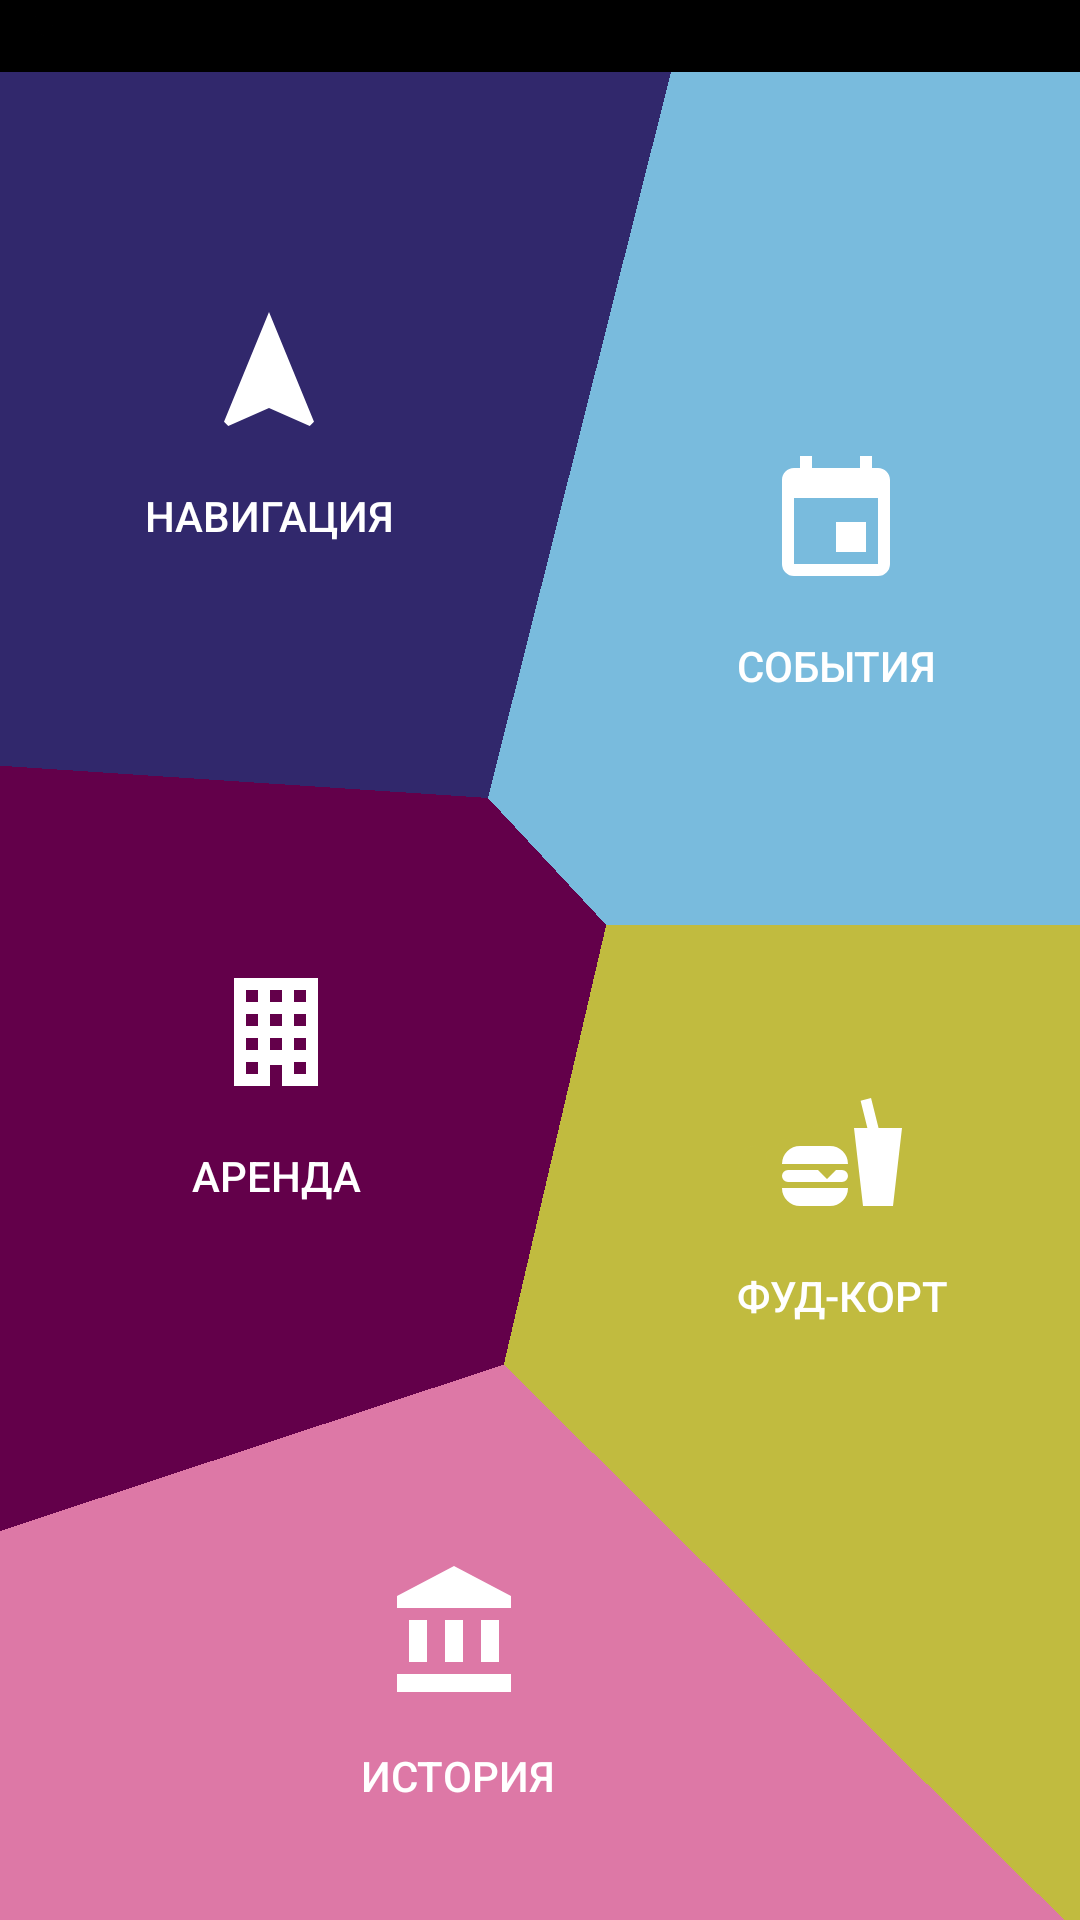

Produce the Android XML layout that renders to this screen, including the resource entries it uses.
<!-- AndroidManifest.xml: activity theme AppTheme.NoActionBar -->
<!-- res/layout/activity_main.xml -->
<?xml version="1.0" encoding="utf-8"?>
<RelativeLayout xmlns:android="http://schemas.android.com/apk/res/android"
    xmlns:tools="http://schemas.android.com/tools"
    android:layout_width="match_parent"
    android:layout_height="match_parent"
    xmlns:app="http://schemas.android.com/apk/res-auto"
    android:orientation="vertical"
    tools:context=".activity.MainActivity">

    <ImageView
        android:layout_width="match_parent"
        android:layout_height="match_parent"
        android:scaleType="centerCrop"
        android:background="@drawable/main_bg_2" />

    <LinearLayout
        android:layout_width="wrap_content"
        android:layout_height="wrap_content"
        android:orientation="vertical"
        android:layout_marginTop="100dp"
        android:layout_marginStart="36dp">

        <ImageView
            android:id="@+id/indoor_icon"
            android:layout_width="wrap_content"
            android:layout_height="wrap_content"
            android:layout_gravity="center_horizontal"
            android:clickable="true"
            android:focusable="true"
            android:background="?attr/selectableItemBackground"
            app:srcCompat="@drawable/ic_navigation_white_24dp" />

        <Button
            android:id="@+id/indoor_btn"
            android:layout_width="wrap_content"
            android:layout_height="wrap_content"
            android:layout_gravity="center_horizontal"
            android:onClick="onIndoorClick"
            android:textColor="@android:color/white"
            android:text="Навигация"
            style="@style/Widget.AppCompat.Button.Borderless.Colored" />

    </LinearLayout>

    <LinearLayout
        android:layout_width="wrap_content"
        android:layout_height="wrap_content"
        android:layout_alignParentEnd="true"
        android:orientation="vertical"
        android:layout_marginTop="150dp"
        android:layout_marginEnd="36dp">

        <ImageView
            android:id="@+id/events_icon"
            android:layout_width="wrap_content"
            android:layout_height="wrap_content"
            android:layout_gravity="center_horizontal"
            android:clickable="true"
            android:focusable="true"
            android:background="?attr/selectableItemBackground"
            app:srcCompat="@drawable/ic_calendar_white_24dp" />

        <Button
            android:id="@+id/events_btn"
            android:layout_width="wrap_content"
            android:layout_height="wrap_content"
            android:layout_gravity="center_horizontal"
            android:onClick="onEventsClick"
            android:textColor="@android:color/white"
            android:text="События"
            style="@style/Widget.AppCompat.Button.Borderless.Colored" />

    </LinearLayout>

    <LinearLayout
        android:layout_width="wrap_content"
        android:layout_height="wrap_content"
        android:orientation="vertical"
        android:layout_marginTop="320dp"
        android:layout_marginStart="48dp">

        <ImageView
            android:id="@+id/residents_icon"
            android:layout_width="wrap_content"
            android:layout_height="wrap_content"
            android:layout_gravity="center_horizontal"
            android:clickable="true"
            android:focusable="true"
            android:background="?attr/selectableItemBackground"
            app:srcCompat="@drawable/ic_office_building_white_24dp" />

        <Button
            android:id="@+id/residents_btn"
            android:layout_width="wrap_content"
            android:layout_height="wrap_content"
            android:layout_gravity="center_horizontal"
            android:onClick="onResidentsClick"
            android:textColor="@android:color/white"
            android:text="Аренда"
            style="@style/Widget.AppCompat.Button.Borderless.Colored" />

    </LinearLayout>

    <LinearLayout
        android:layout_width="wrap_content"
        android:layout_height="wrap_content"
        android:layout_alignParentEnd="true"
        android:orientation="vertical"
        android:layout_marginTop="360dp"
        android:layout_marginEnd="32dp">

        <ImageView
            android:id="@+id/food_icon"
            android:layout_width="wrap_content"
            android:layout_height="wrap_content"
            android:layout_gravity="center_horizontal"
            android:clickable="true"
            android:focusable="true"
            android:background="?attr/selectableItemBackground"
            app:srcCompat="@drawable/ic_food_white_48dp" />

        <Button
            android:id="@+id/food_btn"
            android:layout_width="wrap_content"
            android:layout_height="wrap_content"
            android:layout_gravity="center_horizontal"
            android:onClick="onFoodClick"
            android:textColor="@android:color/white"
            android:text="Фуд-корт"
            style="@style/Widget.AppCompat.Button.Borderless.Colored" />

    </LinearLayout>

    <LinearLayout
        android:layout_width="wrap_content"
        android:layout_height="wrap_content"
        android:orientation="vertical"
        android:layout_marginTop="520dp"
        android:layout_marginStart="108dp">

        <ImageView
            android:id="@+id/history_icon"
            android:layout_width="wrap_content"
            android:layout_height="wrap_content"
            android:layout_gravity="center_horizontal"
            android:clickable="true"
            android:focusable="true"
            android:background="?attr/selectableItemBackground"
            app:srcCompat="@drawable/ic_bank_white_48dp" />

        <Button
            android:id="@+id/history_btn"
            android:layout_width="wrap_content"
            android:layout_height="wrap_content"
            android:layout_gravity="center_horizontal"
            android:onClick="onHistoryClick"
            android:textColor="@android:color/white"
            android:text="История"
            style="@style/Widget.AppCompat.Button.Borderless.Colored" />

    </LinearLayout>

</RelativeLayout>
<!-- resources referenced by this layout -->
<resources>
  <!-- drawable ic_bank_white_48dp (drawable) -->
  <vector xmlns:android="http://schemas.android.com/apk/res/android"
      android:height="48dp"
      android:width="48dp"
      android:viewportWidth="24"
      android:viewportHeight="24">
      <path
          android:fillColor="@android:color/white"
          android:pathData="M11.5,1L2,6V8H21V6M16,10V17H19V10M2,22H21V19H2M10,10V17H13V10M4,10V17H7V10H4Z" />
  </vector>
  <!-- drawable ic_calendar_white_24dp (drawable) -->
  <vector xmlns:android="http://schemas.android.com/apk/res/android"
      android:height="48dp"
      android:width="48dp"
      android:viewportWidth="24"
      android:viewportHeight="24">
      <path
          android:fillColor="@android:color/white"
          android:pathData="M19,19H5V8H19M16,1V3H8V1H6V3H5C3.89,3 3,3.89 3,5V19A2,2 0 0,0 5,21H19A2,2 0 0,0 21,19V5C21,3.89 20.1,3 19,3H18V1M17,12H12V17H17V12Z" />
  </vector>
  <!-- drawable ic_food_white_48dp (drawable) -->
  <vector xmlns:android="http://schemas.android.com/apk/res/android"
      android:height="48dp"
      android:width="48dp"
      android:viewportWidth="24"
      android:viewportHeight="24">
      <path
          android:fillColor="@android:color/white"
          android:pathData="M15.5,21L14,8H16.23L15.1,3.46L16.84,3L18.09,8H22L20.5,21H15.5M5,11H10A3,3 0 0,1 13,14H2A3,3 0 0,1 5,11M13,18A3,3 0 0,1 10,21H5A3,3 0 0,1 2,18H13M3,15H8L9.5,16.5L11,15H12A1,1 0 0,1 13,16A1,1 0 0,1 12,17H3A1,1 0 0,1 2,16A1,1 0 0,1 3,15Z" />
  </vector>
  <!-- drawable ic_navigation_white_24dp (drawable) -->
  <vector xmlns:android="http://schemas.android.com/apk/res/android"
      android:height="48dp"
      android:width="48dp"
      android:viewportWidth="24"
      android:viewportHeight="24">
      <path
          android:fillColor="@android:color/white"
          android:pathData="M12,2L4.5,20.29L5.21,21L12,18L18.79,21L19.5,20.29L12,2Z" />
  </vector>
  <!-- drawable ic_office_building_white_24dp (drawable) -->
  <vector xmlns:android="http://schemas.android.com/apk/res/android"
      android:height="48dp"
      android:width="48dp"
      android:viewportWidth="24"
      android:viewportHeight="24">
      <path
          android:fillColor="@android:color/white"
          android:pathData="M5,3V21H11V17.5H13V21H19V3H5M7,5H9V7H7V5M11,5H13V7H11V5M15,5H17V7H15V5M7,9H9V11H7V9M11,9H13V11H11V9M15,9H17V11H15V9M7,13H9V15H7V13M11,13H13V15H11V13M15,13H17V15H15V13M7,17H9V19H7V17M15,17H17V19H15V17Z" />
  </vector>
  <!-- drawable main_bg_2: png bitmap (drawable, 16310 bytes) -->
  <style name="AppTheme.NoActionBar">
          <item name="windowActionBar">false</item>
          <item name="windowNoTitle">true</item>
          <item name="android:statusBarColor">@android:color/transparent</item>
      </style>
</resources>
